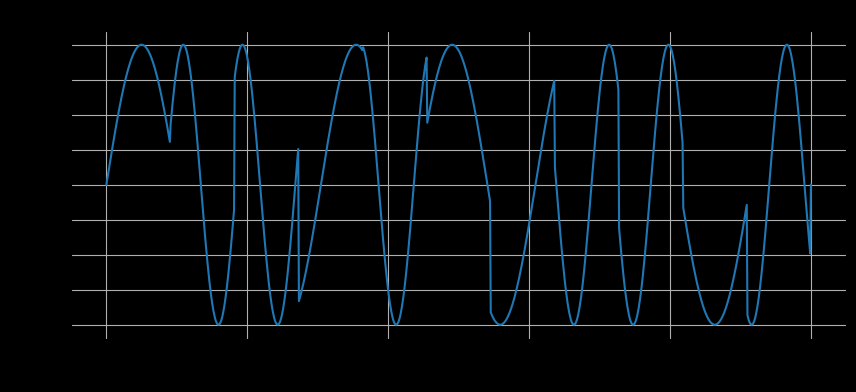

Reproduce this figure in Python.
import numpy as np
import matplotlib.pyplot as plt

# Binary sequence for "hello" (simplified for visualization)
binary_sequence = [0, 1, 1, 0, 1, 0, 0, 1, 1, 0, 1]  # Simplified example

# Generating FSK signal
t = np.linspace(0, 1, 1000)  # Time vector
fsk_signal = np.zeros_like(t)

# Frequencies for binary 0 and 1
f0 = 5  # Frequency for binary 0
f1 = 10  # Frequency for binary 1

# Modulate each bit
for i, bit in enumerate(binary_sequence):
    fsk_signal += np.sin(2 * np.pi * (f0 + (f1 - f0) * bit) * t + i) * (t >= i / len(binary_sequence)) * (t < (i + 1) / len(binary_sequence))

# Plotting
plt.figure(figsize=(10, 4))
plt.plot(t, fsk_signal)
plt.title('FSK Signal Representation of "hello" (Simplified)')
plt.xlabel('Time')
plt.ylabel('Amplitude')
plt.grid(True)
plt.gca().set_facecolor('black')
plt.gcf().set_facecolor('black')
plt.show()
